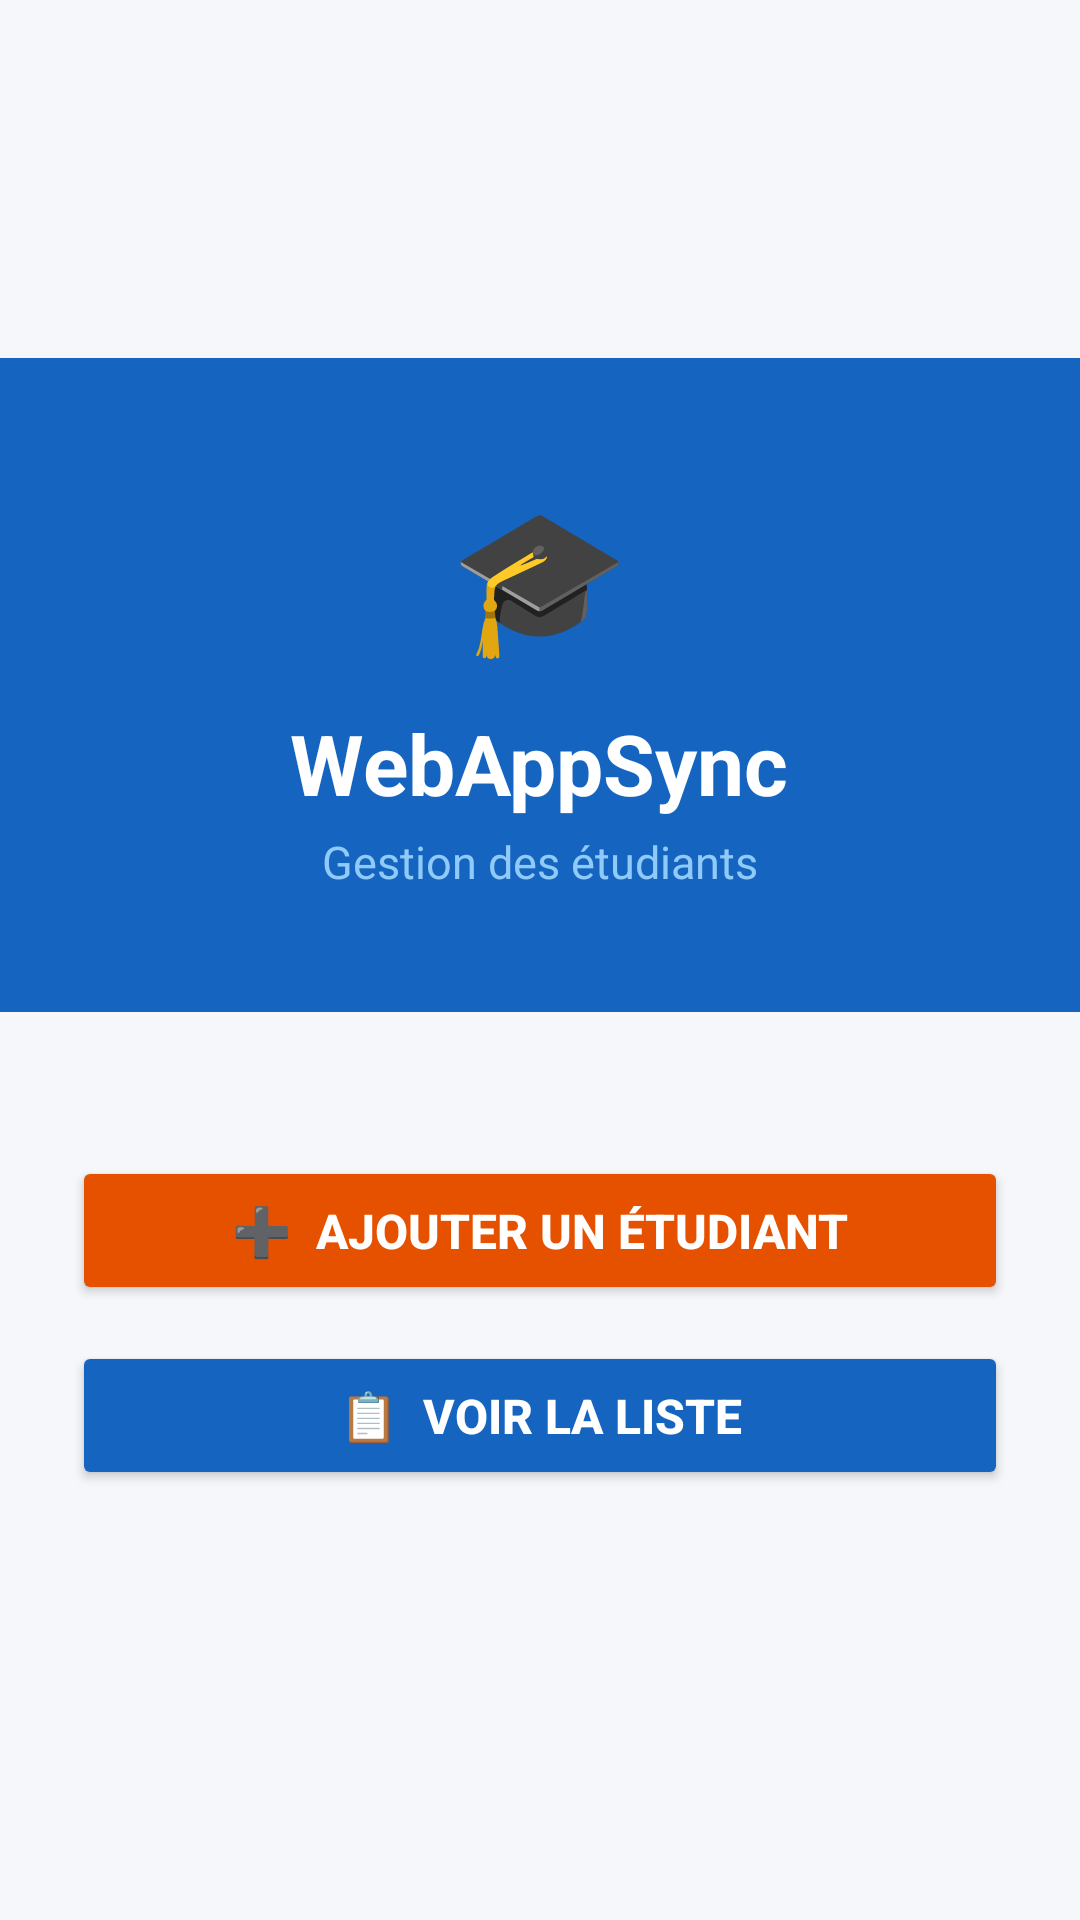

Produce the Android XML layout that renders to this screen, including the resource entries it uses.
<!-- AndroidManifest.xml: application theme Theme.WebAppSync -->
<!-- res/layout/activity_main.xml -->
<?xml version="1.0" encoding="utf-8"?>
<LinearLayout
    xmlns:android="http://schemas.android.com/apk/res/android"
    xmlns:tools="http://schemas.android.com/tools"
    android:id="@+id/main"
    android:layout_width="match_parent"
    android:layout_height="match_parent"
    android:orientation="vertical"
    android:gravity="center"
    android:background="#F5F7FA"
    tools:context=".MainActivity">

    
    <LinearLayout
        android:layout_width="match_parent"
        android:layout_height="wrap_content"
        android:orientation="vertical"
        android:gravity="center"
        android:background="#1565C0"
        android:padding="40dp">

        <TextView
            android:layout_width="wrap_content"
            android:layout_height="wrap_content"
            android:text="🎓"
            android:textSize="48sp"
            android:layout_marginBottom="12dp" />

        <TextView
            android:layout_width="wrap_content"
            android:layout_height="wrap_content"
            android:text="WebAppSync"
            android:textSize="28sp"
            android:textStyle="bold"
            android:textColor="#FFFFFF" />

        <TextView
            android:layout_width="wrap_content"
            android:layout_height="wrap_content"
            android:text="Gestion des étudiants"
            android:textSize="15sp"
            android:textColor="#90CAF9"
            android:layout_marginTop="4dp" />
    </LinearLayout>

    
    <LinearLayout
        android:layout_width="match_parent"
        android:layout_height="wrap_content"
        android:orientation="vertical"
        android:padding="24dp"
        android:gravity="center">

        
        <Button
            android:id="@+id/btnAjouter"
            style="@style/btnPrimary"
            android:layout_width="match_parent"
            android:layout_height="wrap_content"
            android:text="➕  Ajouter un étudiant" />

        
        <Button
            android:id="@+id/btnListe"
            android:layout_width="match_parent"
            android:layout_height="wrap_content"
            android:text="📋  Voir la liste"
            android:backgroundTint="#1565C0"
            android:textColor="#FFFFFF"
            android:textSize="16sp"
            android:textStyle="bold"
            android:paddingTop="14dp"
            android:paddingBottom="14dp"
            android:layout_marginTop="12dp"
            android:elevation="4dp" />
    </LinearLayout>

</LinearLayout>
<!-- resources referenced by this layout -->
<resources>
  <style name="btnPrimary">
          <item name="android:backgroundTint">#E65100</item>
          <item name="android:textColor">#FFFFFF</item>
          <item name="android:textSize">16sp</item>
          <item name="android:textStyle">bold</item>
          <item name="android:paddingTop">14dp</item>
          <item name="android:paddingBottom">14dp</item>
          <item name="android:layout_marginTop">24dp</item>
          <item name="android:elevation">4dp</item>
      </style>
  <style name="Theme.WebAppSync" parent="Base.Theme.WebAppSync" />
  <style name="Base.Theme.WebAppSync" parent="Theme.Material3.DayNight.NoActionBar">
          
          
      </style>
</resources>
